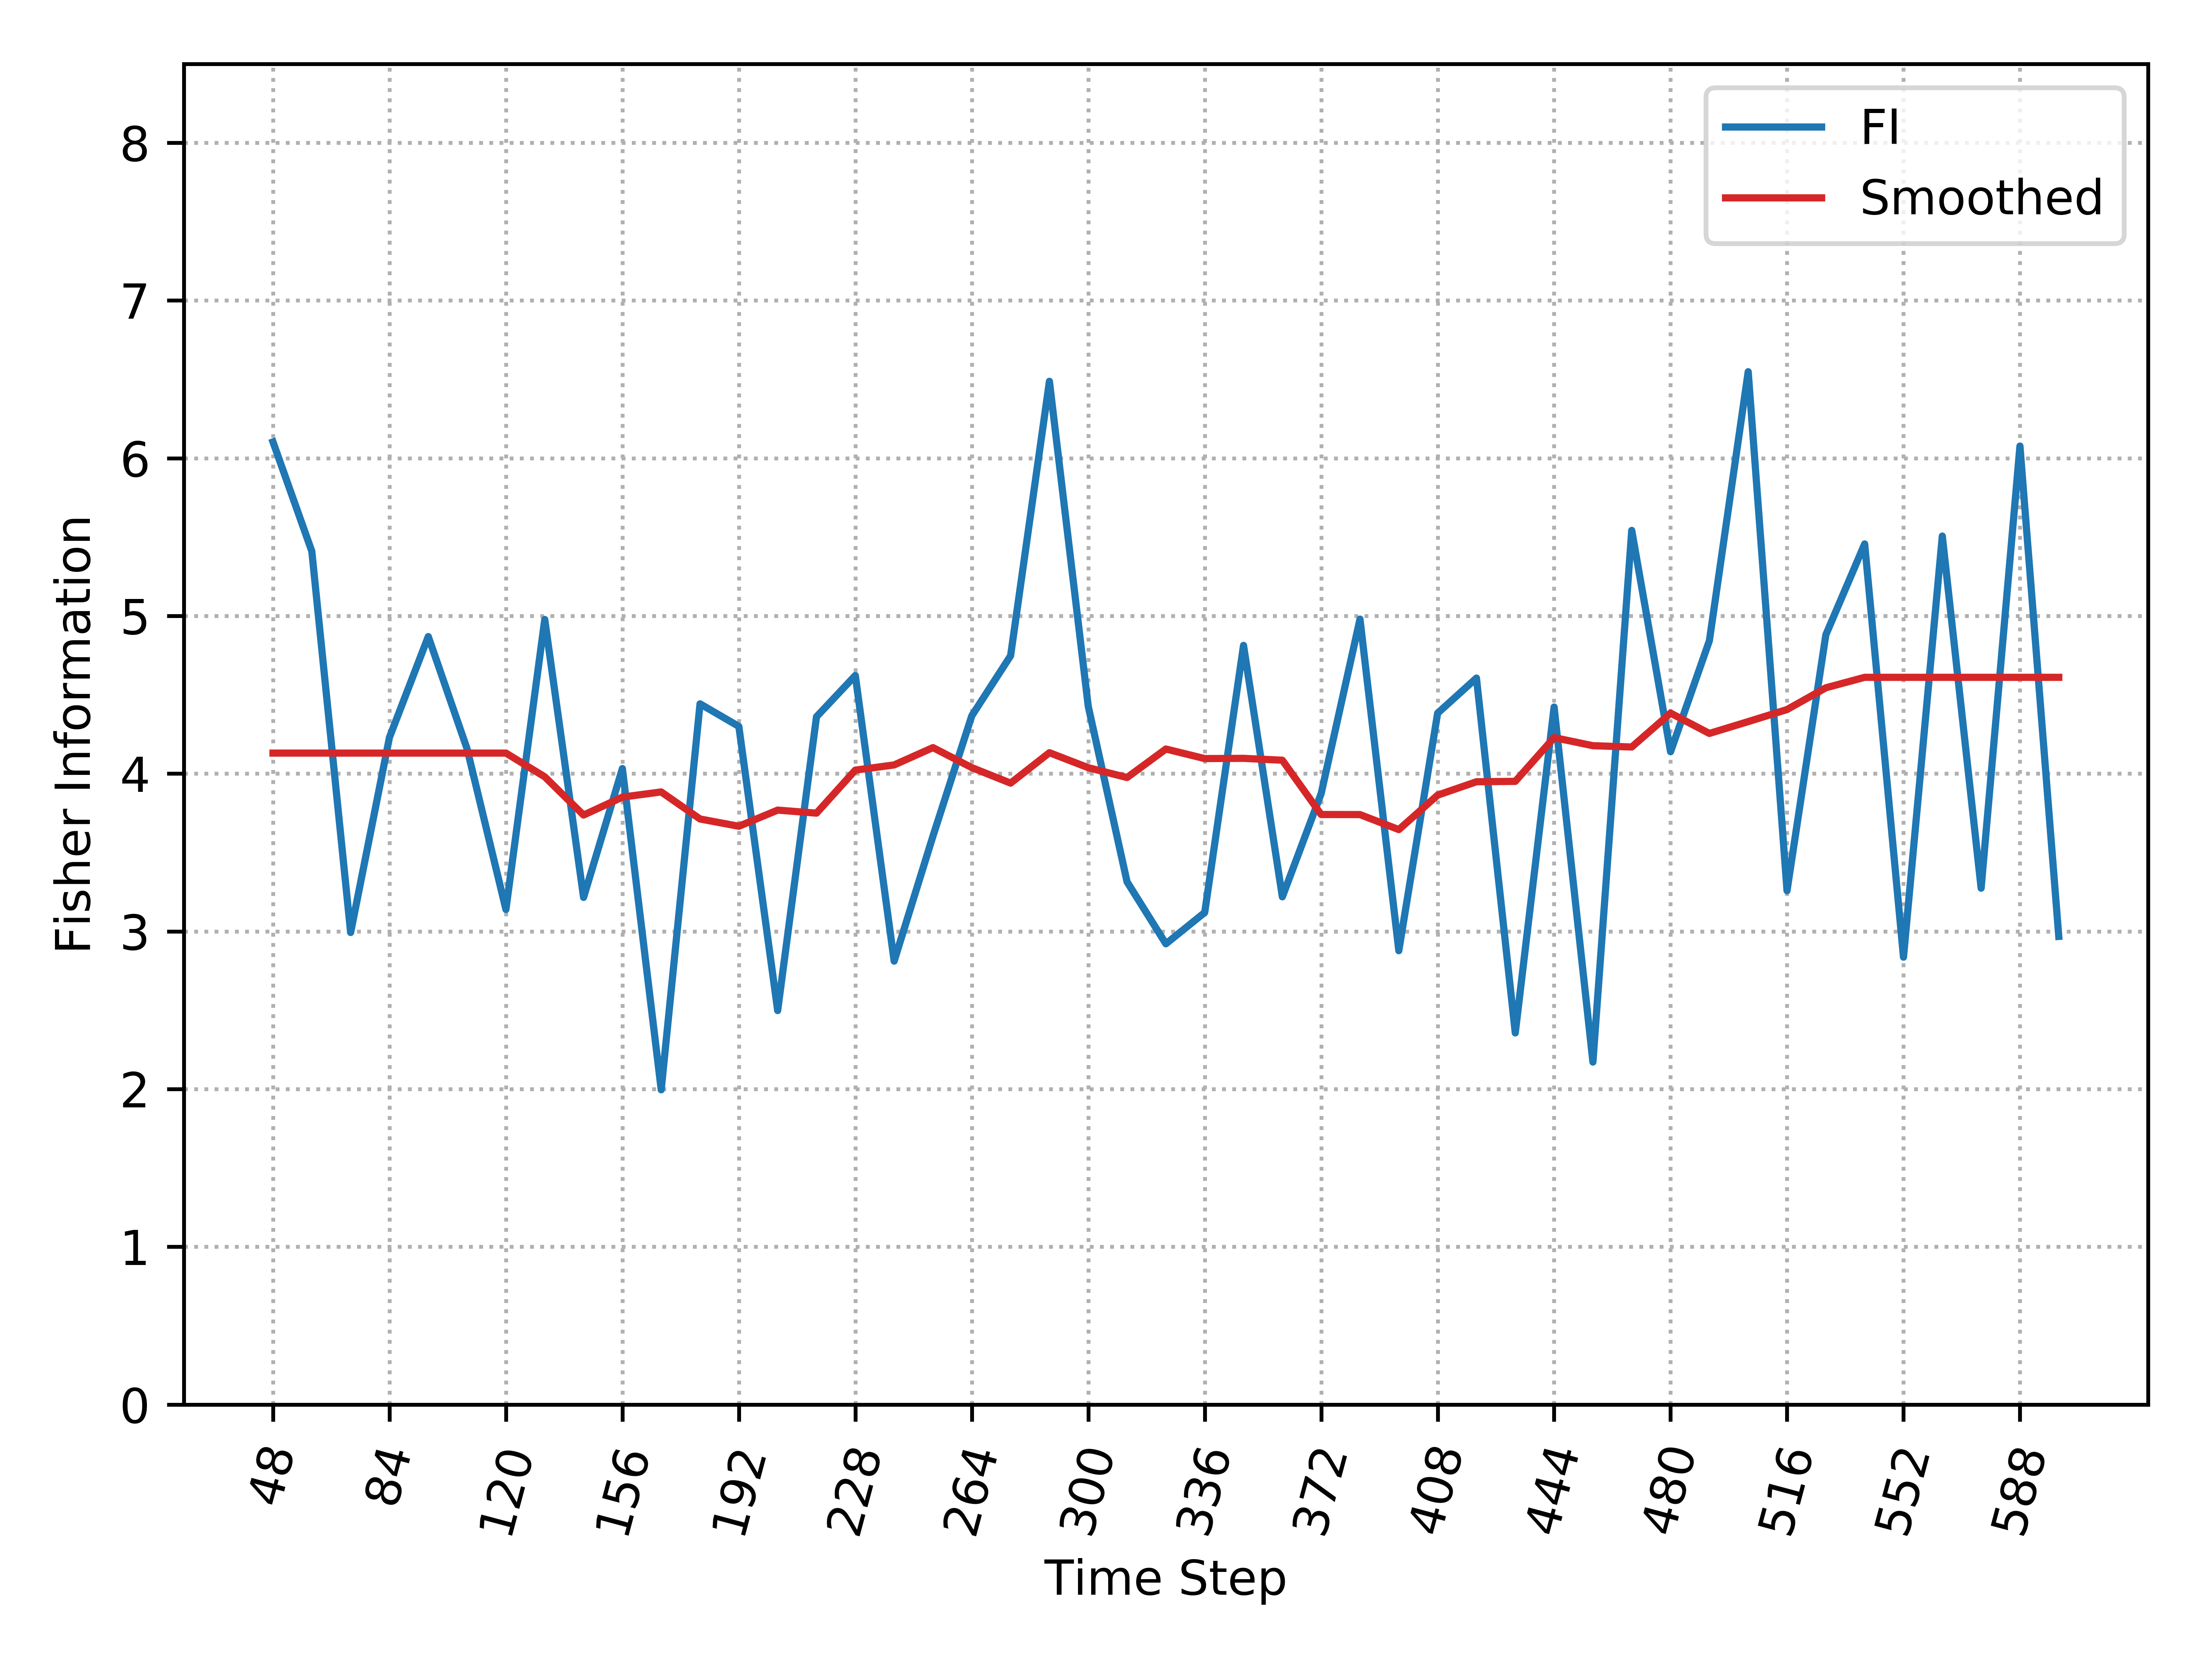

Data behind this chart, as committed beside it:
, Time_Step, FI, Smooth_FI
0, 48, 6.103, 4.131
1, 60, 5.41, 4.131
2, 72, 2.993, 4.131
3, 84, 4.23, 4.131
4, 96, 4.869, 4.131
5, 108, 4.157, 4.131
6, 120, 3.139, 4.131
7, 132, 4.978, 3.98
8, 144, 3.216, 3.738
9, 156, 4.033, 3.852
10, 168, 1.996, 3.884
11, 180, 4.443, 3.713
12, 192, 4.3, 3.667
13, 204, 2.498, 3.769
14, 216, 4.361, 3.75
15, 228, 4.623, 4.023
16, 240, 2.812, 4.055
17, 252, 3.604, 4.165
18, 264, 4.367, 4.039
19, 276, 4.748, 3.94
20, 288, 6.488, 4.133
21, 300, 4.427, 4.038
22, 312, 3.314, 3.976
23, 324, 2.921, 4.156
24, 336, 3.12, 4.096
25, 348, 4.813, 4.097
26, 360, 3.219, 4.085
27, 372, 3.874, 3.741
28, 384, 4.98, 3.741
29, 396, 2.878, 3.645
30, 408, 4.384, 3.864
31, 420, 4.606, 3.949
32, 432, 2.356, 3.951
33, 444, 4.422, 4.229
34, 456, 2.171, 4.177
35, 468, 5.542, 4.169
36, 480, 4.139, 4.384
37, 492, 4.843, 4.255
38, 504, 6.549, 4.33
39, 516, 3.258, 4.407
40, 528, 4.881, 4.545
41, 540, 5.457, 4.611
42, 552, 2.837, 4.611
43, 564, 5.507, 4.611
44, 576, 3.274, 4.611
45, 588, 6.077, 4.611
46, 600, 2.968, 4.611
